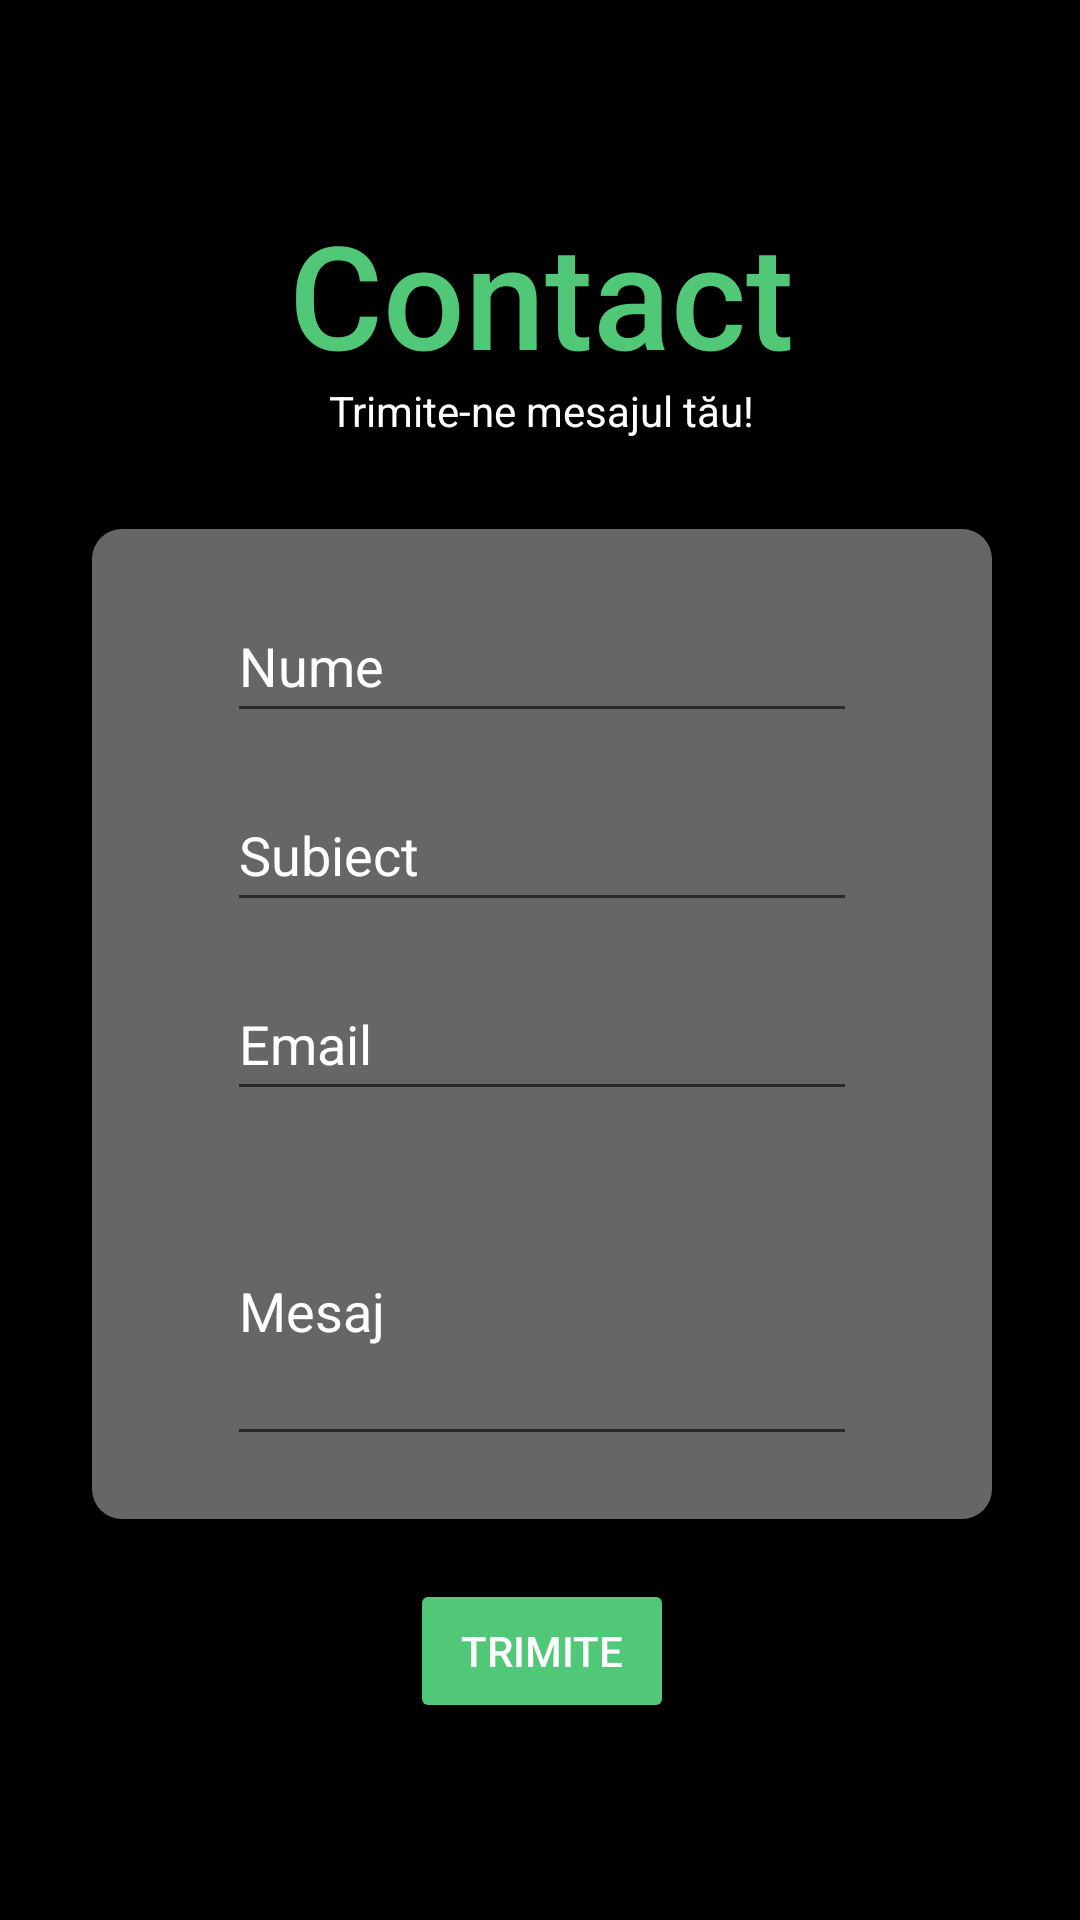

Android layout source for this screen:
<!-- AndroidManifest.xml: application theme Theme.RecycleIT -->
<!-- res/layout/activity_contact.xml -->
<?xml version="1.0" encoding="utf-8"?>
<androidx.constraintlayout.widget.ConstraintLayout xmlns:android="http://schemas.android.com/apk/res/android"
    xmlns:app="http://schemas.android.com/apk/res-auto"
    xmlns:tools="http://schemas.android.com/tools"
    android:layout_width="match_parent"
    android:layout_height="match_parent"
    tools:context=".ContactActivity"
    android:background="#000000" >

    <androidx.constraintlayout.widget.ConstraintLayout
        android:layout_width="429dp"
        android:layout_height="wrap_content"
        app:layout_constraintBottom_toBottomOf="parent"
        app:layout_constraintEnd_toEndOf="parent"
        app:layout_constraintStart_toStartOf="parent"
        app:layout_constraintTop_toTopOf="parent">

        <TextView
            android:id="@+id/textView"
            android:layout_width="wrap_content"
            android:layout_height="wrap_content"
            android:fontFamily="sans-serif-medium"
            android:text="Contact"
            android:textColor="#50C878"
            android:textSize="48sp"
            app:layout_constraintEnd_toEndOf="parent"
            app:layout_constraintStart_toStartOf="parent"
            app:layout_constraintTop_toTopOf="parent" />

        <TextView
            android:id="@+id/textView3"
            android:layout_width="wrap_content"
            android:layout_height="wrap_content"
            android:layout_marginTop="-3dp"
            android:text="Trimite-ne mesajul tău!"
            android:textColor="#FFFFFF"
            app:layout_constraintEnd_toEndOf="parent"
            app:layout_constraintStart_toStartOf="parent"
            app:layout_constraintTop_toBottomOf="@+id/textView" />

        <androidx.constraintlayout.widget.ConstraintLayout
            android:id="@+id/constraintLayout"
            android:layout_width="300dp"
            android:layout_height="wrap_content"
            android:layout_marginTop="30dp"
            app:layout_constraintEnd_toEndOf="parent"
            app:layout_constraintStart_toStartOf="parent"
            app:layout_constraintTop_toBottomOf="@+id/textView3">

            <TextView
                android:id="@+id/textView5"
                android:layout_width="300dp"
                android:layout_height="330dp"
                android:background="@drawable/box"
                app:layout_constraintBottom_toBottomOf="parent"
                app:layout_constraintEnd_toEndOf="parent"
                app:layout_constraintHorizontal_bias="1.0"
                app:layout_constraintStart_toStartOf="parent"
                app:layout_constraintTop_toTopOf="parent"
                app:layout_constraintVertical_bias="1.0" />

            <EditText
                android:id="@+id/editTextTextPersonName4"
                android:layout_width="wrap_content"
                android:layout_height="wrap_content"
                android:layout_marginTop="20dp"
                android:ems="10"
                android:inputType="textPersonName"
                android:minHeight="48dp"
                android:text="Nume"
                android:textColor="#FFFFFF"
                app:layout_constraintEnd_toEndOf="parent"
                app:layout_constraintStart_toStartOf="parent"
                app:layout_constraintTop_toTopOf="@+id/textView5" />

            <EditText
                android:id="@+id/editTextTextPersonName5"
                android:layout_width="wrap_content"
                android:layout_height="wrap_content"
                android:layout_marginTop="15dp"
                android:ems="10"
                android:inputType="textPersonName"
                android:minHeight="48dp"
                android:text="Subiect"
                android:textColor="#FFFFFF"
                app:layout_constraintEnd_toEndOf="parent"
                app:layout_constraintStart_toStartOf="parent"
                app:layout_constraintTop_toBottomOf="@+id/editTextTextPersonName4" />

            <EditText
                android:id="@+id/editTextTextPersonName6"
                android:layout_width="wrap_content"
                android:layout_height="wrap_content"
                android:layout_marginTop="15dp"
                android:ems="10"
                android:inputType="textPersonName"
                android:minHeight="48dp"
                android:text="Email"
                android:textColor="#FFFFFF"
                app:layout_constraintEnd_toEndOf="parent"
                app:layout_constraintStart_toStartOf="parent"
                app:layout_constraintTop_toBottomOf="@+id/editTextTextPersonName5" />

            <EditText
                android:id="@+id/editTextTextPersonName7"
                android:layout_width="wrap_content"
                android:layout_height="100dp"
                android:layout_marginTop="15dp"
                android:ems="10"
                android:inputType="textPersonName"
                android:lines="4"
                android:minHeight="48dp"
                android:text="Mesaj"
                android:textColor="#FFFFFF"
                app:layout_constraintEnd_toEndOf="parent"
                app:layout_constraintStart_toStartOf="parent"
                app:layout_constraintTop_toBottomOf="@+id/editTextTextPersonName6" />

        </androidx.constraintlayout.widget.ConstraintLayout>

        <Button
            android:id="@+id/button"
            android:layout_width="wrap_content"
            android:layout_height="wrap_content"
            android:layout_marginTop="20dp"
            android:backgroundTint="#50C878"
            android:text="Trimite"
            android:textColor="#FFFFFF"
            app:layout_constraintBottom_toBottomOf="parent"
            app:layout_constraintEnd_toEndOf="parent"
            app:layout_constraintStart_toStartOf="parent"
            app:layout_constraintTop_toBottomOf="@+id/constraintLayout" />

    </androidx.constraintlayout.widget.ConstraintLayout>
</androidx.constraintlayout.widget.ConstraintLayout>
<!-- resources referenced by this layout -->
<resources>
  <!-- drawable box (drawable) -->
  <?xml version="1.0" encoding="utf-8"?>
  <selector xmlns:android="http://schemas.android.com/apk/res/android">
      <item>
          <shape android:shape="rectangle">
              <solid android:color="#66FFFFFF"/>
              <corners android:radius="10dp" />
          </shape>
      </item>
  </selector>
  <style name="Theme.RecycleIT" parent="Theme.MaterialComponents.DayNight.DarkActionBar">
          
          <item name="colorPrimary">@color/purple_500</item>
          <item name="colorPrimaryVariant">@color/purple_700</item>
          <item name="colorOnPrimary">@color/white</item>
          
          <item name="colorSecondary">@color/teal_200</item>
          <item name="colorSecondaryVariant">@color/teal_700</item>
          <item name="colorOnSecondary">@color/black</item>
          
          <item name="android:statusBarColor" tools:targetApi="l">?attr/colorPrimaryVariant</item>
          
      </style>
  <!-- not gathered from this repository: default colours our renderer supplied (Android Studio template values) -->
  <color name="purple_500">#FF6200EE</color>
  <color name="purple_700">#FF3700B3</color>
  <color name="teal_200">#FF03DAC5</color>
  <color name="teal_700">#FF018786</color>
  <color name="black">#FF000000</color>
  <color name="white">#FFFFFFFF</color>
</resources>
